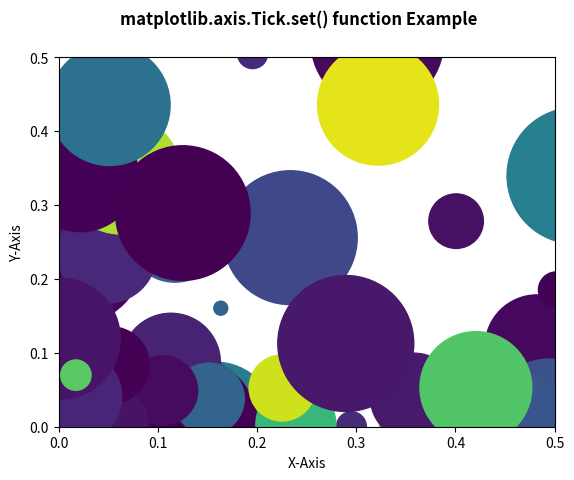

This chart was generated by the following Python code:
# Implementation of matplotlib function
from matplotlib.axis import Tick
import numpy as np
import matplotlib.pyplot as plt

np.random.seed(19680801)

fig, ax = plt.subplots()

x, y, s, c = np.random.rand(4, 100)
s *= 10000

ax.scatter(x ** 2, y ** 2, s, c ** 2)

Tick.set(ax, xlabel='X-Axis', ylabel='Y-Axis',
         xlim=(0, 0.5), ylim=(0, 0.5))

fig.suptitle('matplotlib.axis.Tick.set() \
function Example', fontweight="bold")

plt.show()
